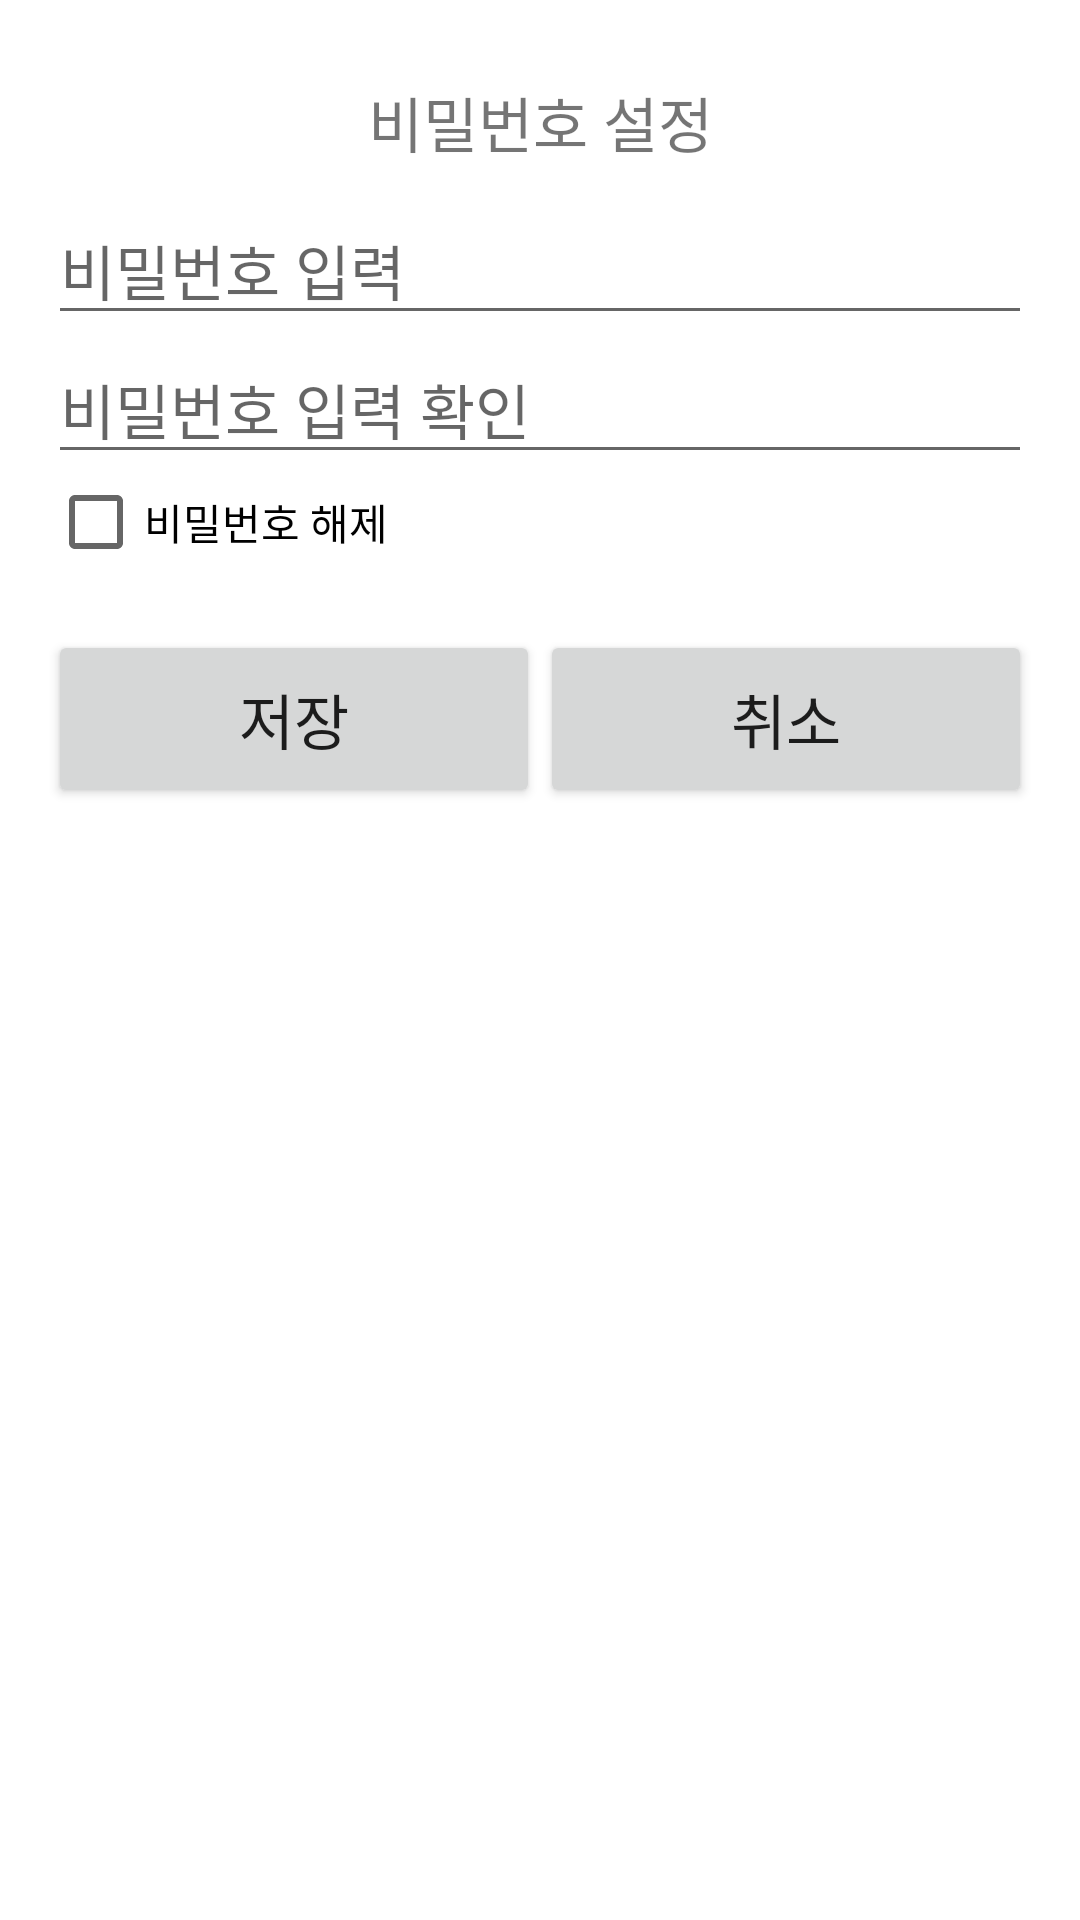

Write the Android layout XML for this screen, with the resource values it uses.
<!-- AndroidManifest.xml: activity theme Theme.AppCompat.Light.Dialog -->
<!-- res/layout/activity_password_setting.xml -->
<?xml version="1.0" encoding="utf-8"?>
<LinearLayout xmlns:android="http://schemas.android.com/apk/res/android"
    xmlns:tools="http://schemas.android.com/tools"
    android:layout_width="280dp"
    android:layout_height="260dp"
    android:clickable="false"
    android:orientation="vertical"
    tools:context=".PasswordSettingActivity">

    <TextView
        android:id="@+id/textView8"
        android:layout_width="match_parent"
        android:layout_height="wrap_content"
        android:gravity="center_horizontal"
        android:padding="10dp"
        android:text="비밀번호 설정"
        android:textSize="20dp" />

    <EditText
        android:id="@+id/editText4"
        android:layout_width="match_parent"
        android:layout_height="wrap_content"
        android:hint="비밀번호 입력"
        android:inputType="textPassword"
        android:textSize="20dp" />

    <EditText
        android:id="@+id/editText5"
        android:layout_width="match_parent"
        android:layout_height="wrap_content"
        android:hint="비밀번호 입력 확인"
        android:inputType="textPassword"
        android:textSize="20dp" />

    <CheckBox
        android:id="@+id/checkBox"
        android:layout_width="match_parent"
        android:layout_height="wrap_content"
        android:text="비밀번호 해제" />

    <LinearLayout
        android:layout_width="match_parent"
        android:layout_height="wrap_content"
        android:layout_marginTop="20dp"
        android:orientation="horizontal">

        <Button
            android:id="@+id/button8"
            android:layout_width="wrap_content"
            android:layout_height="wrap_content"
            android:layout_weight="1"
            android:padding="15dp"
            android:text="저장"
            android:textSize="20dp" />

        <Button
            android:id="@+id/button9"
            android:layout_width="wrap_content"
            android:layout_height="wrap_content"
            android:layout_weight="1"
            android:padding="15dp"
            android:text="취소"
            android:textSize="20dp" />
    </LinearLayout>

</LinearLayout>
<!-- resources referenced by this layout -->
<resources>

</resources>
